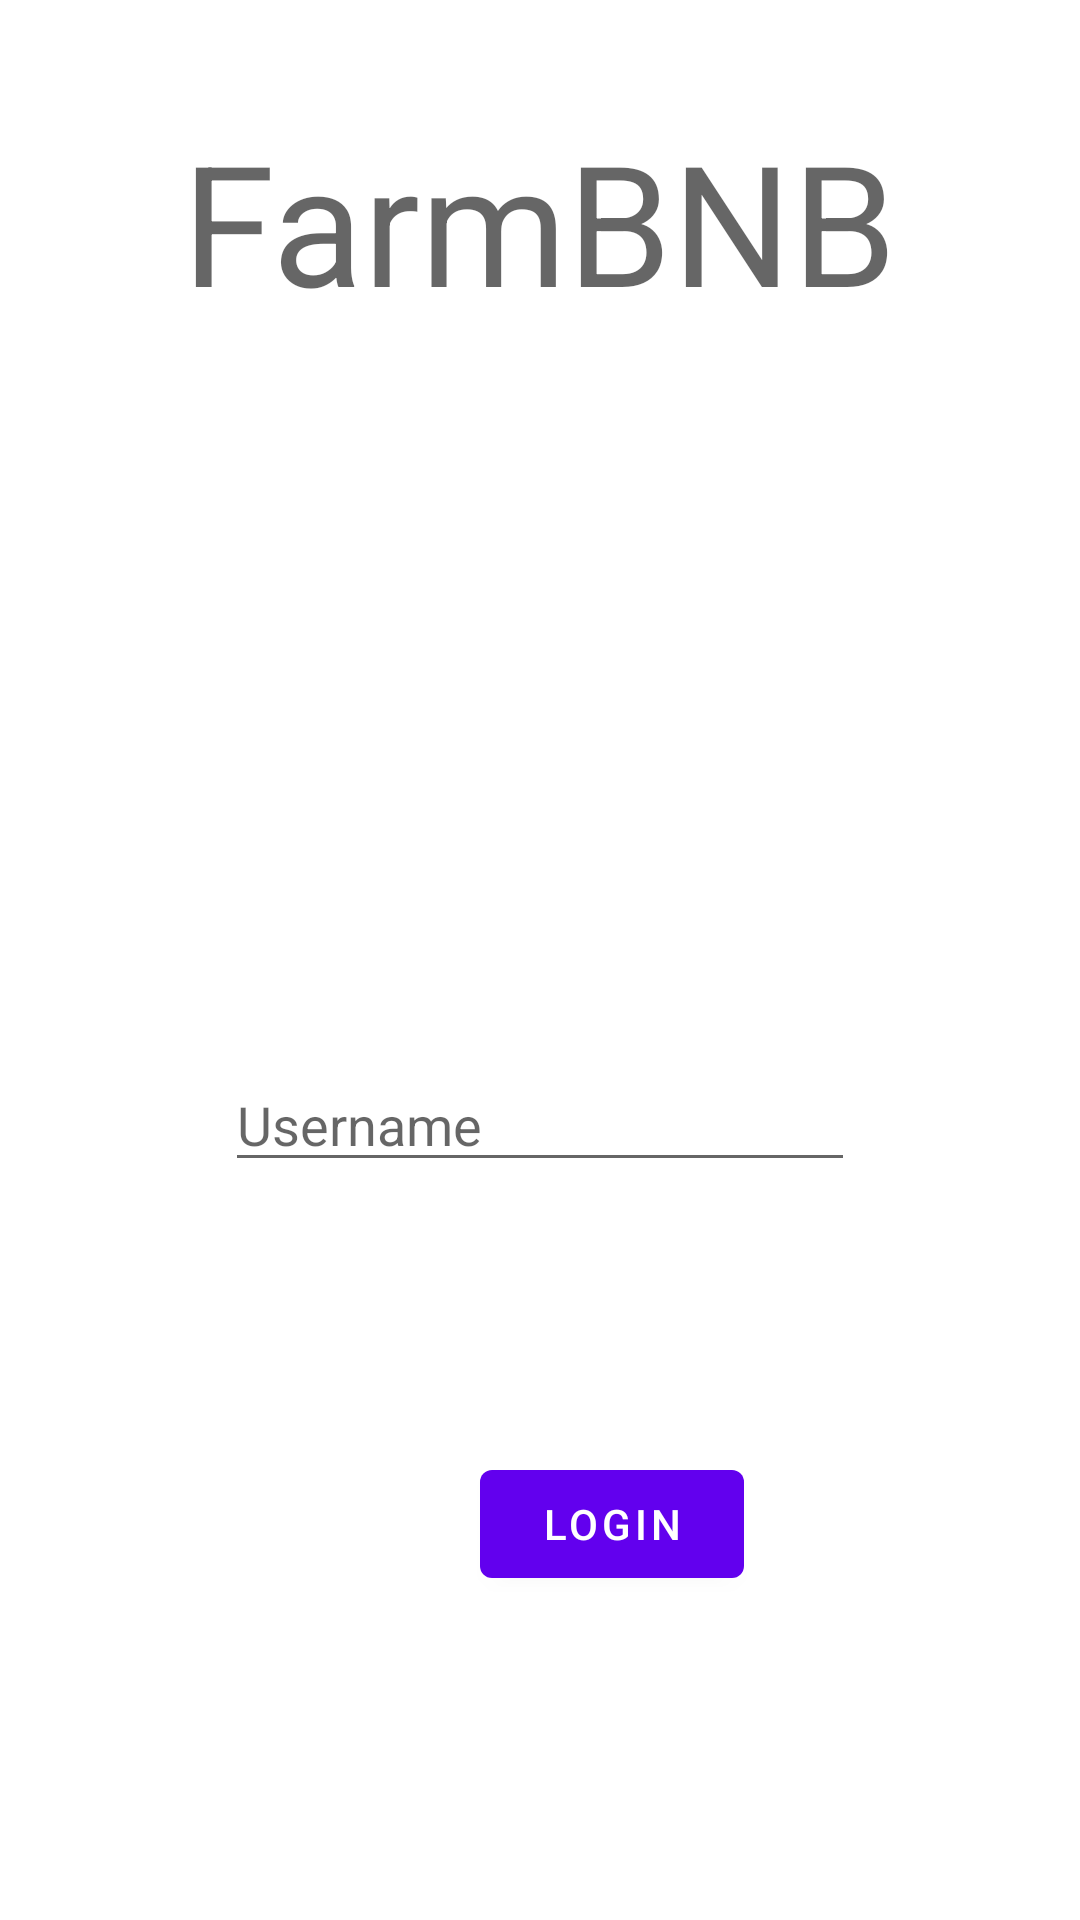

Android layout source for this screen:
<!-- AndroidManifest.xml: application theme Theme.COMP2000_CW1 -->
<!-- res/layout/activity_main.xml -->
<?xml version="1.0" encoding="utf-8"?>
<androidx.constraintlayout.widget.ConstraintLayout
        xmlns:android="http://schemas.android.com/apk/res/android"
        xmlns:tools="http://schemas.android.com/tools"
        xmlns:app="http://schemas.android.com/apk/res-auto"
        android:layout_width="match_parent"
        android:layout_height="match_parent"
        tools:context=".MainActivity"
        android:id="@+id/MainLayout">
    <TextView
            android:layout_width="wrap_content"
            android:layout_height="wrap_content"
            android:text="FarmBNB"
            app:layout_constraintBottom_toBottomOf="parent"
            app:layout_constraintLeft_toLeftOf="parent"
            app:layout_constraintRight_toRightOf="parent"
            app:layout_constraintTop_toTopOf="parent" app:layout_constraintVertical_bias="0.064"
            android:textAppearance="@style/TextAppearance.AppCompat.Display3" android:id="@+id/textView"/>
    <Button
            android:id="@+id/ButtonLogin"
            android:text="Login"
            android:layout_width="wrap_content"
            android:layout_height="wrap_content"
            app:layout_constraintTop_toTopOf="parent" app:layout_constraintStart_toStartOf="parent"
            android:layout_marginTop="484dp" android:layout_marginLeft="160dp" android:layout_marginStart="160dp"/>
    <EditText
            android:layout_width="wrap_content"
            android:layout_height="wrap_content"
            android:inputType="textPersonName"
            android:ems="10"
            android:id="@+id/editTextUsername"
            app:layout_constraintStart_toStartOf="parent" app:layout_constraintBottom_toBottomOf="parent"
            app:layout_constraintEnd_toEndOf="parent" android:layout_marginBottom="246dp" android:hint="Username"/>

</androidx.constraintlayout.widget.ConstraintLayout>
<!-- resources referenced by this layout -->
<resources>
  <style name="Theme.COMP2000_CW1" parent="Theme.MaterialComponents.DayNight.DarkActionBar">
          
          <item name="colorPrimary">@color/purple_500</item>
          <item name="colorPrimaryVariant">@color/purple_700</item>
          <item name="colorOnPrimary">@color/white</item>
          
          <item name="colorSecondary">@color/teal_200</item>
          <item name="colorSecondaryVariant">@color/teal_700</item>
          <item name="colorOnSecondary">@color/black</item>
          
          <item name="android:statusBarColor" tools:targetApi="l">?attr/colorPrimaryVariant</item>
          
      </style>
  <!-- not gathered from this repository: default colours our renderer supplied (Android Studio template values) -->
  <color name="purple_500">#FF6200EE</color>
  <color name="purple_700">#FF3700B3</color>
  <color name="teal_200">#FF03DAC5</color>
  <color name="teal_700">#FF018786</color>
  <color name="black">#FF000000</color>
  <color name="white">#FFFFFFFF</color>
</resources>
